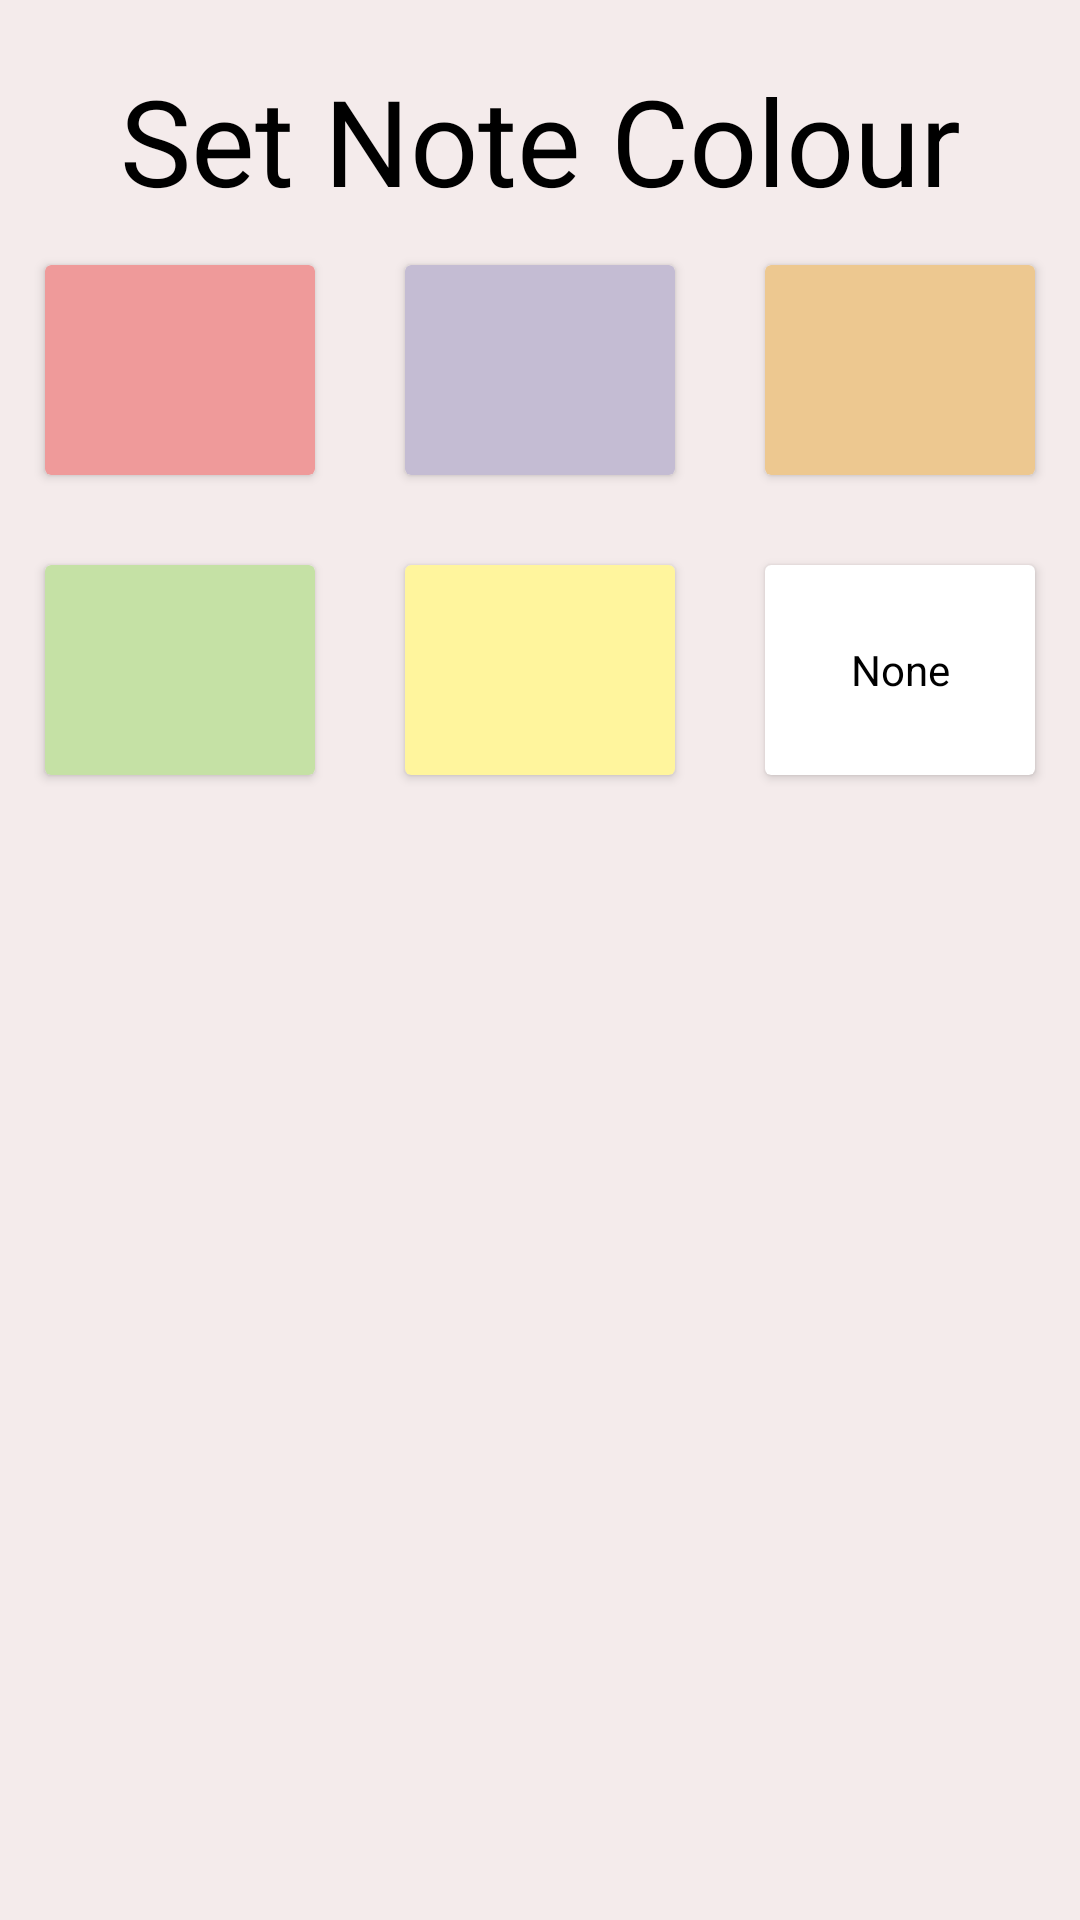

The Android layout XML behind this screen, and the referenced resources:
<!-- AndroidManifest.xml: application theme Theme.I200761 -->
<!-- res/layout/set_color_bottomsheet_layout.xml -->
<?xml version="1.0" encoding="utf-8"?>
<LinearLayout
    xmlns:android="http://schemas.android.com/apk/res/android"
    android:layout_width="match_parent"
    android:layout_height="match_parent"
    android:gravity="center_horizontal"
    android:orientation="vertical"
    android:background="#F4EBEB">

    <TextView
        android:layout_width="match_parent"
        android:layout_height="wrap_content"
        android:text="Set Note Colour"
        android:textSize="40dp"
        android:textAlignment="center"
        android:layout_marginTop="20dp"
        android:textColor="@color/black"
        />


    <LinearLayout
        android:layout_width="match_parent"
        android:layout_height="100dp"
        android:orientation="horizontal">

        <androidx.cardview.widget.CardView
            android:layout_width="0dp"
            android:layout_height="match_parent"
            android:layout_weight="1"
            android:backgroundTint="#EF9A9A"
            android:layout_margin="15dp"
            android:id="@+id/C1"/>

        <androidx.cardview.widget.CardView
            android:layout_width="0dp"
            android:layout_height="match_parent"
            android:layout_weight="1"
            android:backgroundTint="#C4BCD3"
            android:layout_margin="15dp"
            android:id="@+id/C2"/>

        <androidx.cardview.widget.CardView
            android:layout_width="0dp"
            android:layout_height="match_parent"
            android:layout_weight="1"
            android:backgroundTint="#EDC890"
            android:layout_margin="15dp"
            android:id="@+id/C3"/>

    </LinearLayout>

    <LinearLayout
        android:layout_width="match_parent"
        android:layout_height="100dp"
        android:orientation="horizontal">

        <androidx.cardview.widget.CardView
            android:layout_width="0dp"
            android:layout_height="match_parent"
            android:layout_weight="1"
            android:backgroundTint="#C5E1A5"
            android:layout_margin="15dp"
            android:id="@+id/C4"/>

        <androidx.cardview.widget.CardView
            android:layout_width="0dp"
            android:layout_height="match_parent"
            android:layout_weight="1"
            android:backgroundTint="#FFF59D"
            android:layout_margin="15dp"
            android:id="@+id/C5"/>

        <androidx.cardview.widget.CardView
            android:layout_width="0dp"
            android:layout_height="match_parent"
            android:layout_weight="1"
            android:backgroundTint="#FFFFFF"
            android:layout_margin="15dp"
            android:elevation="100dp"
            android:id="@+id/C6">

            <TextView
                android:layout_width="match_parent"
                android:layout_height="match_parent"
                android:text="None"
                android:gravity="center"
                android:textColor="@color/black"/>

        </androidx.cardview.widget.CardView>

    </LinearLayout>

</LinearLayout>
<!-- resources referenced by this layout -->
<resources>
  <style name="Theme.I200761" parent="Theme.MaterialComponents.DayNight.NoActionBar">
          
          <item name="colorPrimary">@color/purple_500</item>
          <item name="colorPrimaryVariant">@color/purple_700</item>
          <item name="colorOnPrimary">@color/white</item>
          
          <item name="colorSecondary">@color/teal_200</item>
          <item name="colorSecondaryVariant">@color/teal_700</item>
          <item name="colorOnSecondary">@color/black</item>
          
          <item name="android:statusBarColor">?attr/colorPrimaryVariant</item>
          
      </style>
  <!-- not gathered from this repository: default colours our renderer supplied (Android Studio template values) -->
  <color name="purple_500">#FF6200EE</color>
  <color name="purple_700">#FF3700B3</color>
  <color name="teal_200">#FF03DAC5</color>
  <color name="teal_700">#FF018786</color>
  <color name="black">#FF000000</color>
  <color name="white">#FFFFFFFF</color>
</resources>
